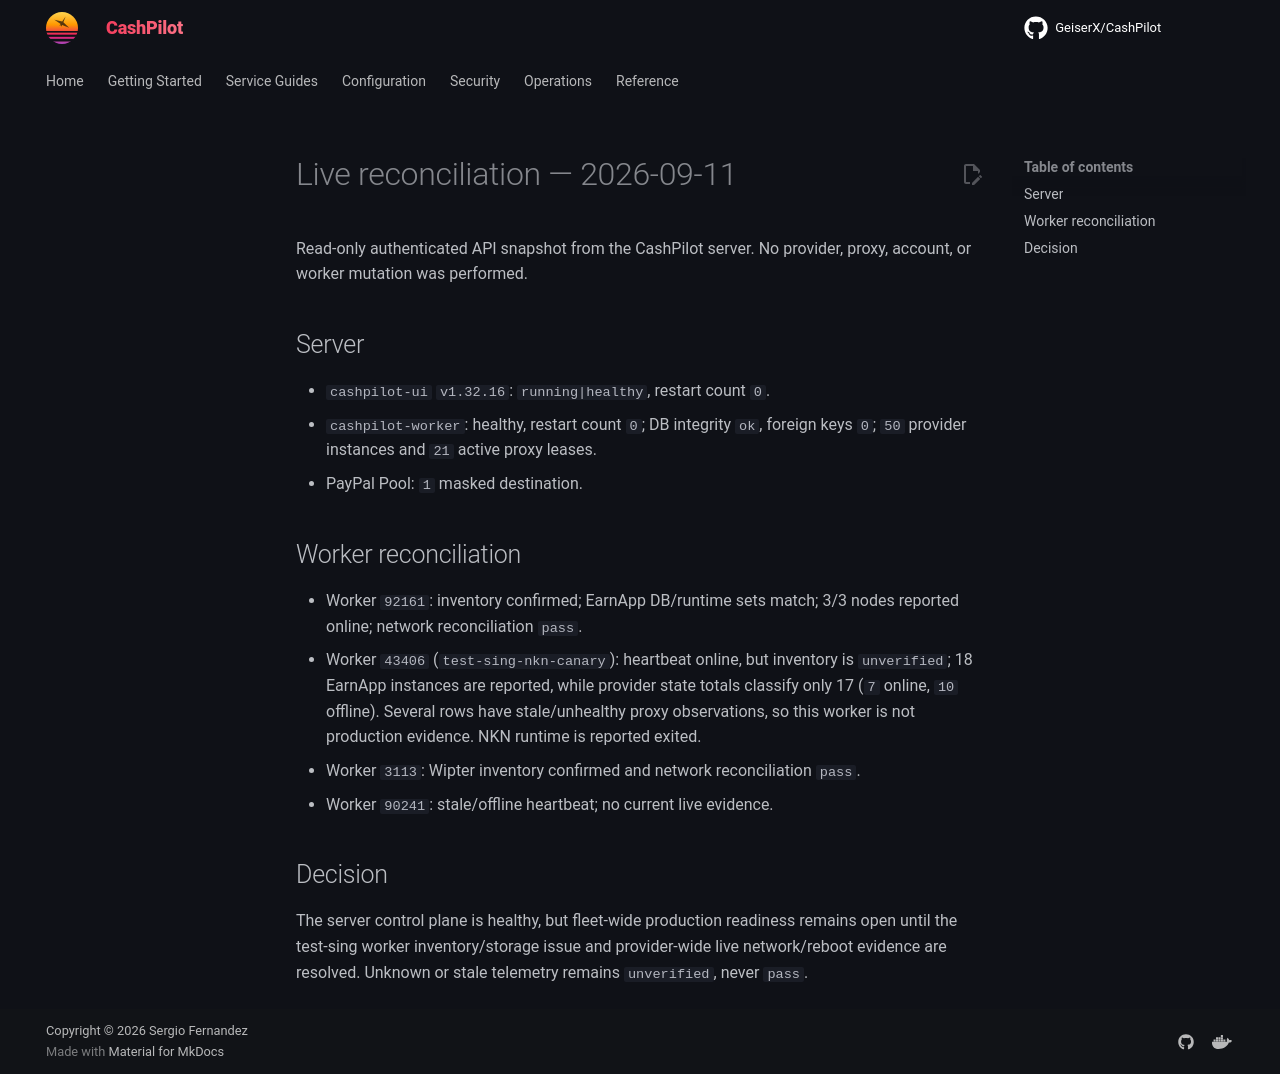

repository: assetforgeai-tech/CashPilot · page: evidence/live-reconciliation-2026-09-11/index.html · generator: mkdocs

# Live reconciliation — 2026-09-11

Read-only authenticated API snapshot from the CashPilot server. No provider,
proxy, account, or worker mutation was performed.

## Server

- `cashpilot-ui` `v1.32.16`: `running|healthy`, restart count `0`.
- `cashpilot-worker`: healthy, restart count `0`; DB integrity `ok`, foreign
  keys `0`; `50` provider instances and `21` active proxy leases.
- PayPal Pool: `1` masked destination.

## Worker reconciliation

- Worker `92161`: inventory confirmed; EarnApp DB/runtime sets match; 3/3 nodes
  reported online; network reconciliation `pass`.
- Worker `43406` (`test-sing-nkn-canary`): heartbeat online, but inventory is
  `unverified`; 18 EarnApp instances are reported, while provider state totals
  classify only 17 (`7` online, `10` offline). Several rows have
  stale/unhealthy proxy observations, so this worker is not production
  evidence. NKN runtime is reported exited.
- Worker `3113`: Wipter inventory confirmed and network reconciliation `pass`.
- Worker `90241`: stale/offline heartbeat; no current live evidence.

## Decision

The server control plane is healthy, but fleet-wide production readiness remains
open until the test-sing worker inventory/storage issue and provider-wide live
network/reboot evidence are resolved. Unknown or stale telemetry remains
`unverified`, never `pass`.
